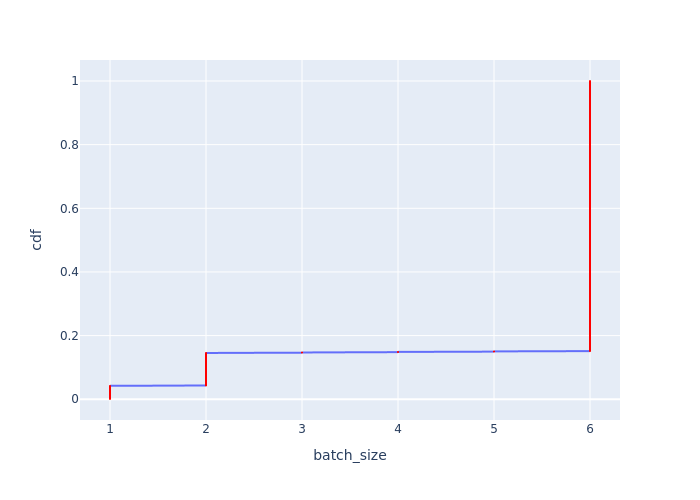

The data file committed next to this chart (first rows):
Batch Id, batch_size, cdf
0, 1, 0.000813
1, 1, 0.001626
2, 1, 0.002439
4, 1, 0.003252
6, 1, 0.004065
8, 1, 0.004878
10, 1, 0.005691
137, 1, 0.006504
139, 1, 0.007317
141, 1, 0.00813
143, 1, 0.008943
145, 1, 0.009756
147, 1, 0.01057
274, 1, 0.01138
276, 1, 0.0122
278, 1, 0.01301
280, 1, 0.01382
282, 1, 0.01463
284, 1, 0.01545
411, 1, 0.01626
413, 1, 0.01707
415, 1, 0.01789
417, 1, 0.0187
419, 1, 0.01951
421, 1, 0.02033
548, 1, 0.02114
550, 1, 0.02195
552, 1, 0.02276
554, 1, 0.02358
556, 1, 0.02439
558, 1, 0.0252
685, 1, 0.02602
687, 1, 0.02683
689, 1, 0.02764
691, 1, 0.02846
693, 1, 0.02927
695, 1, 0.03008
822, 1, 0.03089
824, 1, 0.03171
826, 1, 0.03252
828, 1, 0.03333
830, 1, 0.03415
832, 1, 0.03496
959, 1, 0.03577
961, 1, 0.03659
963, 1, 0.0374
965, 1, 0.03821
967, 1, 0.03902
969, 1, 0.03984
1096, 1, 0.04065
1098, 1, 0.04146
1229, 1, 0.04228
3, 2, 0.04309
1103, 2, 0.0439
1104, 2, 0.04472
1105, 2, 0.04553
1106, 2, 0.04634
1107, 2, 0.04715
1108, 2, 0.04797
1109, 2, 0.04878
... 1,170 more rows
